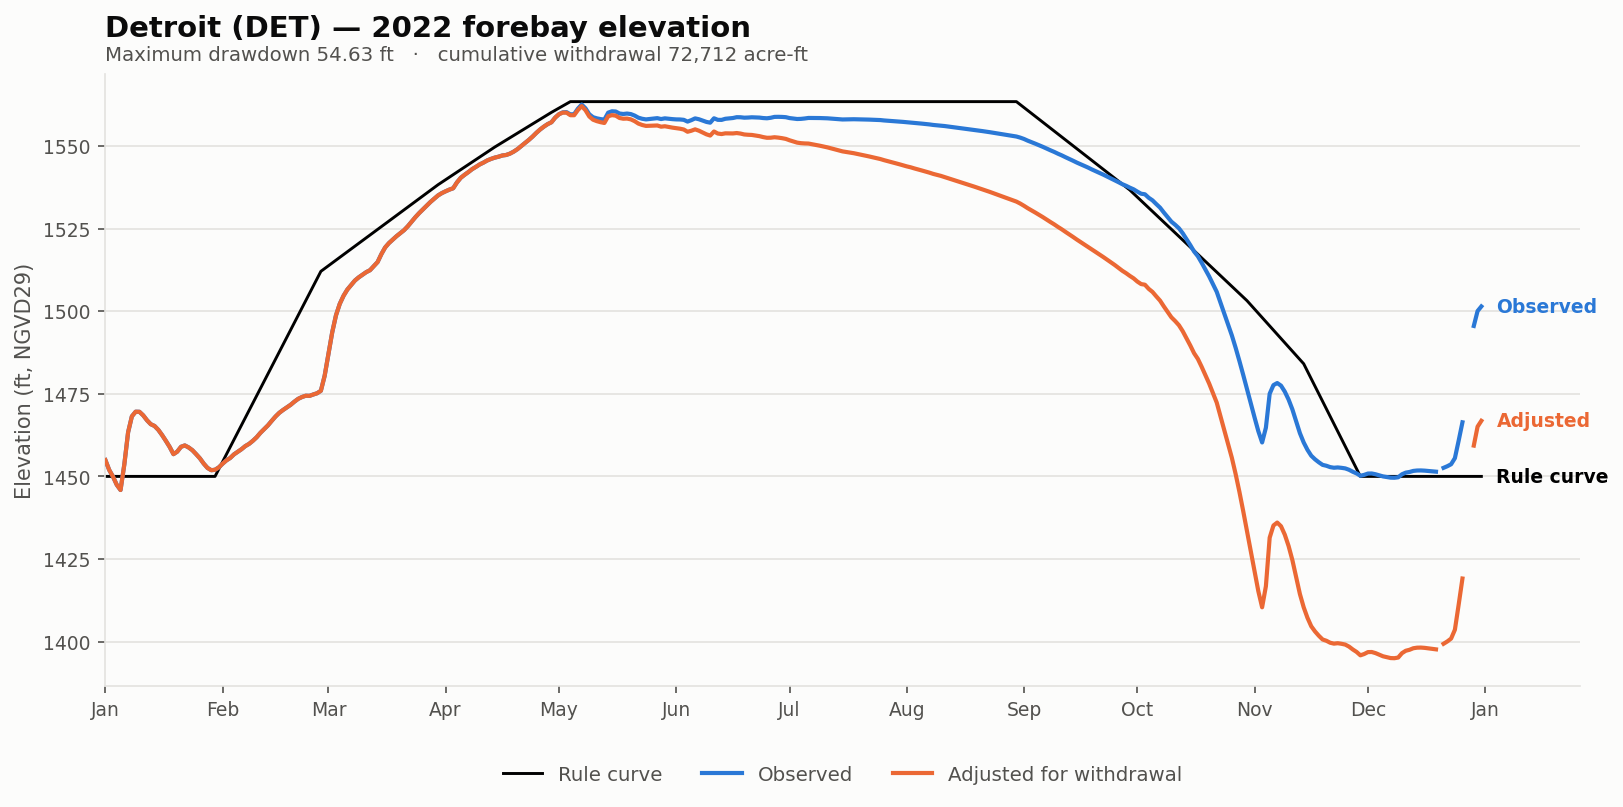

Values plotted in this chart, from the file beside it:
date, elev_observed_ft, elev_adjusted_ft, storage_observed_af, storage_adjusted_af, demand_cfs, cumulative_withdrawal_af, elev_change_ft, at_rating_floor, elev_rule_ft
2022-01-01, 1455, 1455, 156454, 156454, 0.0, 0.0, 0.0, False, 1450
2022-01-02, 1452, 1452, 151470, 151470, 0.0, 0.0, 0.0, False, 1450
2022-01-03, 1450, 1450, 148187, 148187, 0.0, 0.0, 0.0, False, 1450
2022-01-04, 1447, 1447, 144227, 144227, 0.0, 0.0, 0.0, False, 1450
2022-01-05, 1446, 1446, 141753, 141753, 0.0, 0.0, 0.0, False, 1450
2022-01-06, 1454, 1454, 154230, 154230, 0.0, 0.0, 0.0, False, 1450
2022-01-07, 1463, 1463, 171252, 171252, 0.0, 0.0, 0.0, False, 1450
2022-01-08, 1468, 1468, 180180, 180180, 0.0, 0.0, 0.0, False, 1450
2022-01-09, 1470, 1470, 182830, 182830, 0.0, 0.0, 0.0, False, 1450
2022-01-10, 1470, 1470, 182773, 182773, 0.0, 0.0, 0.0, False, 1450
2022-01-11, 1468, 1468, 180727, 180727, 0.0, 0.0, 0.0, False, 1450
2022-01-12, 1467, 1467, 177949, 177949, 0.0, 0.0, 0.0, False, 1450
2022-01-13, 1466, 1466, 175740, 175740, 0.0, 0.0, 0.0, False, 1450
2022-01-14, 1465, 1465, 174744, 174744, 0.0, 0.0, 0.0, False, 1450
2022-01-15, 1464, 1464, 172581, 172581, 0.0, 0.0, 0.0, False, 1450
2022-01-16, 1463, 1463, 169715, 169715, 0.0, 0.0, 0.0, False, 1450
2022-01-17, 1461, 1461, 166578, 166578, 0.0, 0.0, 0.0, False, 1450
2022-01-18, 1459, 1459, 163324, 163324, 0.0, 0.0, 0.0, False, 1450
2022-01-19, 1457, 1457, 159532, 159532, 0.0, 0.0, 0.0, False, 1450
2022-01-20, 1458, 1458, 160846, 160846, 0.0, 0.0, 0.0, False, 1450
2022-01-21, 1459, 1459, 163412, 163412, 0.0, 0.0, 0.0, False, 1450
2022-01-22, 1459, 1459, 164134, 164134, 0.0, 0.0, 0.0, False, 1450
2022-01-23, 1459, 1459, 163079, 163079, 0.0, 0.0, 0.0, False, 1450
2022-01-24, 1458, 1458, 161610, 161610, 0.0, 0.0, 0.0, False, 1450
2022-01-25, 1457, 1457, 159532, 159532, 0.0, 0.0, 0.0, False, 1450
2022-01-26, 1455, 1455, 157356, 157356, 0.0, 0.0, 0.0, False, 1450
2022-01-27, 1454, 1454, 154682, 154682, 0.0, 0.0, 0.0, False, 1450
2022-01-28, 1453, 1453, 152497, 152497, 0.0, 0.0, 0.0, False, 1450
2022-01-29, 1452, 1452, 151339, 151339, 0.0, 0.0, 0.0, False, 1450
2022-01-30, 1452, 1452, 151569, 151569, 0.0, 0.0, 0.0, False, 1450
2022-01-31, 1453, 1453, 152762, 152762, 0.0, 0.0, 0.0, False, 1452
2022-02-01, 1454, 1454, 154632, 154632, 0.0, 0.0, 0.0, False, 1454
2022-02-02, 1455, 1455, 156302, 156302, 0.0, 0.0, 0.0, False, 1457
2022-02-03, 1456, 1456, 157544, 157544, 0.0, 0.0, 0.0, False, 1459
2022-02-04, 1457, 1457, 159412, 159412, 0.0, 0.0, 0.0, False, 1461
2022-02-05, 1457, 1457, 160760, 160760, 0.0, 0.0, 0.0, False, 1463
2022-02-06, 1458, 1458, 162134, 162134, 0.0, 0.0, 0.0, False, 1466
2022-02-07, 1459, 1459, 163781, 163781, 0.0, 0.0, 0.0, False, 1468
2022-02-08, 1460, 1460, 164963, 164963, 0.0, 0.0, 0.0, False, 1470
2022-02-09, 1461, 1461, 166614, 166614, 0.0, 0.0, 0.0, False, 1472
2022-02-10, 1462, 1462, 168526, 168526, 0.0, 0.0, 0.0, False, 1474
2022-02-11, 1463, 1463, 170943, 170943, 0.0, 0.0, 0.0, False, 1477
2022-02-12, 1464, 1464, 173002, 173002, 0.0, 0.0, 0.0, False, 1479
2022-02-13, 1465, 1465, 175095, 175095, 0.0, 0.0, 0.0, False, 1481
2022-02-14, 1467, 1467, 177633, 177633, 0.0, 0.0, 0.0, False, 1483
2022-02-15, 1468, 1468, 180085, 180085, 0.0, 0.0, 0.0, False, 1485
2022-02-16, 1469, 1469, 182202, 182202, 0.0, 0.0, 0.0, False, 1488
2022-02-17, 1470, 1470, 183839, 183839, 0.0, 0.0, 0.0, False, 1490
2022-02-18, 1471, 1471, 185370, 185370, 0.0, 0.0, 0.0, False, 1492
2022-02-19, 1472, 1472, 186834, 186834, 0.0, 0.0, 0.0, False, 1494
2022-02-20, 1473, 1473, 188693, 188693, 0.0, 0.0, 0.0, False, 1497
2022-02-21, 1473, 1473, 190350, 190350, 0.0, 0.0, 0.0, False, 1499
2022-02-22, 1474, 1474, 191426, 191426, 0.0, 0.0, 0.0, False, 1501
2022-02-23, 1474, 1474, 192193, 192193, 0.0, 0.0, 0.0, False, 1503
2022-02-24, 1474, 1474, 192114, 192114, 0.0, 0.0, 0.0, False, 1505
2022-02-25, 1475, 1475, 192940, 192940, 0.0, 0.0, 0.0, False, 1508
2022-02-26, 1475, 1475, 193670, 193670, 0.0, 0.0, 0.0, False, 1510
2022-02-27, 1476, 1476, 195155, 195155, 0.0, 0.0, 0.0, False, 1512
2022-02-28, 1480, 1480, 204333, 204333, 0.0, 0.0, 0.0, False, 1513
2022-03-01, 1487, 1487, 217938, 217938, 0.0, 0.0, 0.0, False, 1514
... 305 more rows
